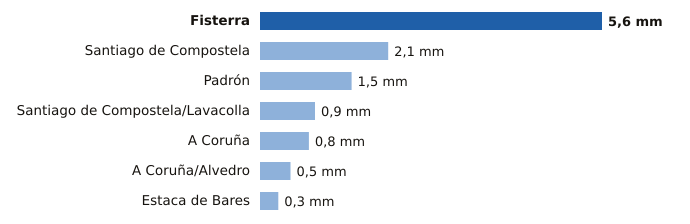

Values plotted in this chart, from the file beside it:
estacion, provincia, mm
Fisterra, A Coruña, 5.6
Santiago de Compostela, A Coruña, 2.1
Padrón, A Coruña, 1.5
Santiago de Compostela/Lavacolla, A Coruña, 0.9
A Coruña, A Coruña, 0.8
A Coruña/Alvedro, A Coruña, 0.5
Estaca de Bares, A Coruña, 0.3
